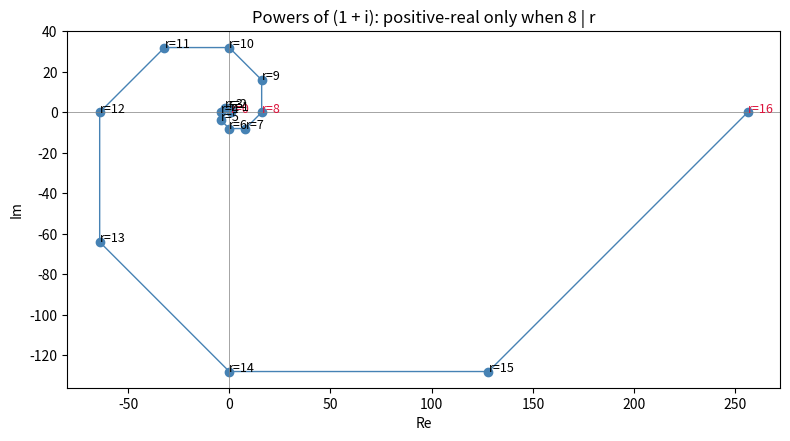

Here is the Python script that generated this plot:
import matplotlib.pyplot as plt


def plot_one_plus_i_spiral(max_r: int = 16) -> None:
    xs, ys, labels = [], [], []
    for r in range(max_r + 1):
        z = (1 + 1j) ** r
        xs.append(z.real)
        ys.append(z.imag)
        labels.append(r)
    fig, ax = plt.subplots(figsize=(8, 8))
    ax.plot(xs, ys, '-o', color='steelblue', lw=1)
    for x, y, r in zip(xs, ys, labels):
        pos_real = abs(y) < 1e-9 and x > 0
        ax.annotate(f'r={r}', (x, y),
                    color='crimson' if pos_real else 'black',
                    fontsize=9)
    ax.axhline(0, color='gray', lw=0.5)
    ax.axvline(0, color='gray', lw=0.5)
    ax.set_title('Powers of (1 + i): positive-real only when 8 | r')
    ax.set_xlabel('Re'); ax.set_ylabel('Im')
    ax.set_aspect('equal', 'box')
    plt.tight_layout()
    plt.savefig('one_plus_i_spiral.png', dpi=150)
    print('wrote one_plus_i_spiral.png')


if __name__ == '__main__':
    plot_one_plus_i_spiral()
